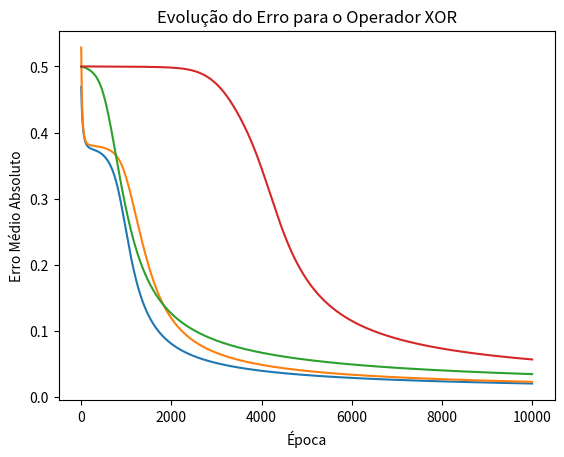

Here is the Python script that generated this plot:
import numpy as np
import matplotlib.pyplot as plt

# função de ativação
def sigmoid(x):
    return 1 / (1 + np.exp(-x))

# função de ativação derivada para ser utilziada na retropropagação
def sigmoidDeriv(x):
    return x * (1 - x)

# classe RedeNeuronal
class RedeNeuronal:
    def __init__(self, camada_entrada, num_neuronios_escondida, camada_saida):
        # iniciar os pressos aleatoriamente pois vao ser ajustados durante o treino do modelo
        self.pesos_entrada = np.random.uniform(-1, 1, (camada_entrada, num_neuronios_escondida))
        self.pesos_saida = np.random.uniform(-1, 1, (num_neuronios_escondida, camada_saida))

        # iniciar os bias aleatoriamente pois vao ser ajustados durante o treino do modelo
        self.bias_escondida = np.random.uniform(-1, 1, (1, num_neuronios_escondida))
        self.bias_saida = np.random.uniform(-1, 1, (1, camada_saida))


    def train(self, X, y, learning_rate, epochs):
        error_history = [] # var para guardar os valores dos erros para mostrar gráficamente
        for epoch in range(epochs):
            # propagar pela rede
            hidden_layer_input = np.dot(X, self.pesos_entrada) + self.bias_escondida
            hidden_layer_output = sigmoid(hidden_layer_input)
            output_layer_input = np.dot(hidden_layer_output, self.pesos_saida) + self.bias_saida
            output_layer_output = sigmoid(output_layer_input)

            # calcular o erro
            error = y - output_layer_output # comparar os resultados com o que era suposto obter
            error_history.append(np.mean(np.abs(error))) # adicionar à history para mostrar nos graficos

            # retropropagacao
            delta_output = error * sigmoidDeriv(output_layer_output)
            error_hidden = delta_output.dot(self.pesos_saida.T)
            delta_hidden = error_hidden * sigmoidDeriv(hidden_layer_output)

            # atualizar os pesos e os bias
            self.pesos_saida += hidden_layer_output.T.dot(delta_output) * learning_rate
            self.pesos_entrada += X.T.dot(delta_hidden) * learning_rate
            self.bias_saida += np.sum(delta_output, axis=0, keepdims=True) * learning_rate
            self.bias_escondida += np.sum(delta_hidden, axis=0, keepdims=True) * learning_rate

        return error_history

    # função para prever valores
    def predict(self, X): 
        # propagar os valores de entrada pela rede e retorna a output da rede como resultado
        hidden_layer_input = np.dot(X, self.pesos_entrada) + self.bias_escondida
        hidden_layer_output = sigmoid(hidden_layer_input)
        output_layer_input = np.dot(hidden_layer_output, self.pesos_saida) + self.bias_saida
        output_layer_output = sigmoid(output_layer_input)
        return output_layer_output

# função que defene as inputs e parametros da rede e do treino e que mostra as previzoes e gráficos de evoluçao da rede
def train_predict_plot(operator):
    # conjunto de entrada da rede
    X = np.array([[0, 0], [0, 1], [1, 0], [1, 1]])
    
    # defenir o conjunto que se pretende obter tendo em conta o operador escolhido
    if operator == "OR":
        y = np.array([[0], [1], [1], [1]])
    elif operator == "AND":
        y = np.array([[0], [0], [0], [1]])
    elif operator == "NOT":
        X = np.array([[0], [1]]) # para o not o conjunto de entrada da rede é difernte
        y = np.array([[1], [0]])
    elif operator == "XOR":
        y = np.array([[0], [1], [1], [0]])
    else:
        raise ValueError("Operador desconhecido")

    camada_entrada = X.shape[1] # número de entradas na rede
    num_neuronios_escondida = 2  # núemro de neuronios da camada escondida
    camada_saida = 1 # número de saidas

    # criar a rede
    redeNeuronal = RedeNeuronal(camada_entrada, num_neuronios_escondida, camada_saida)

    # treino
    learning_rate = 0.1 # taxa de aprendizagem
    epochs = 10000 # numero de epocas de treino
    error_history = redeNeuronal.train(X, y, learning_rate, epochs) # history para mostrar gráficamente a evolução da rede

    # imprimir as previsoes do modelo
    print(f"Operador lógico {operator}:")
    for i in range(X.shape[0]):
        input_data = X[i]
        prediction = redeNeuronal.predict(input_data) # utilizar a função predict da redeNeuronal para obter as previsoes do operador pretendido
        predicted_value = prediction[0][0] # passar para a formatação de forma a mostrar o resuldado
        print(f"Entrada: {input_data}, Saída Prevista: {predicted_value:.2f}")

    # mostrar gráficamente a evolução do erro
    plt.plot(range(epochs), error_history)
    plt.xlabel('Época')
    plt.ylabel('Erro Médio Absoluto')
    plt.title(f'Evolução do Erro para o Operador {operator}')
    plt.show()

# efetua todo o processo da função train_predict_plot para cada operador
train_predict_plot("OR")
train_predict_plot("AND")
train_predict_plot("NOT")
train_predict_plot("XOR")
